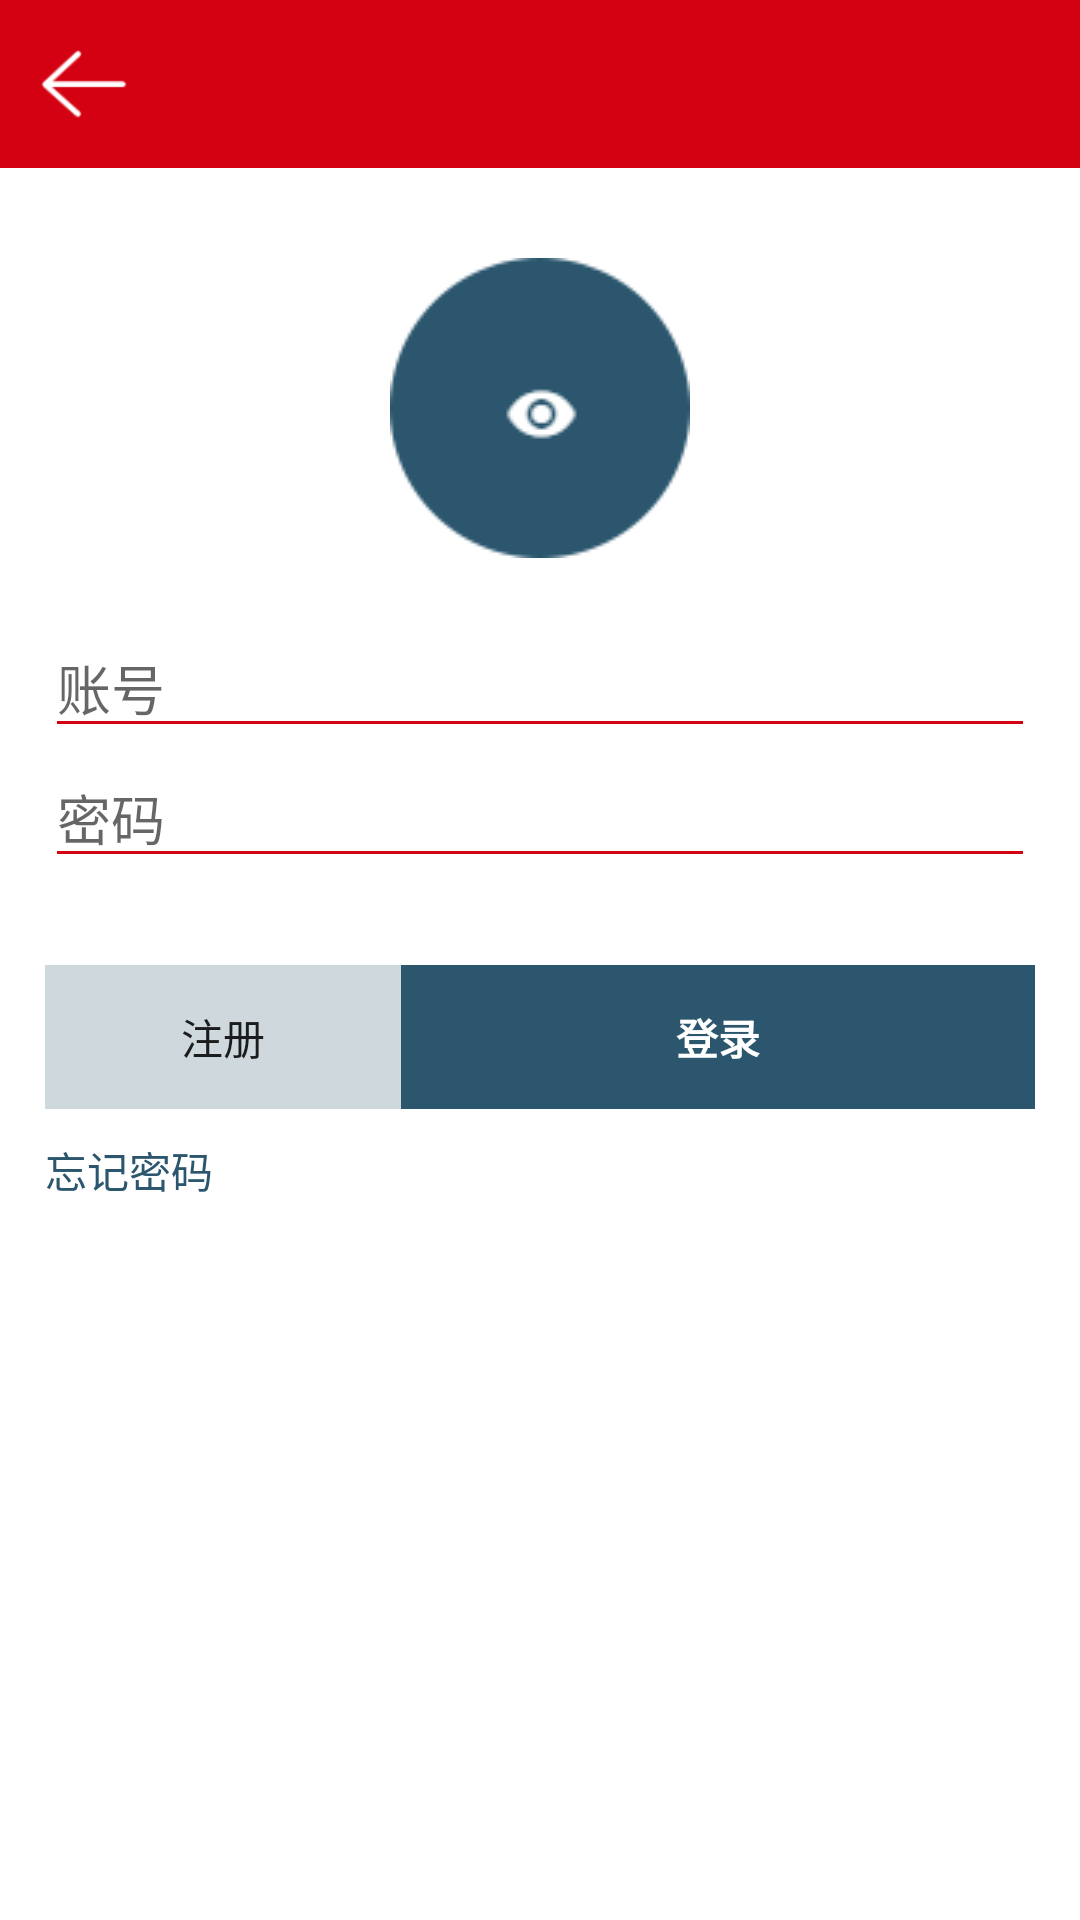

Write the Android layout XML for this screen, with the resource values it uses.
<!-- AndroidManifest.xml: application theme AppTheme -->
<!-- res/layout/activity_login.xml -->
<?xml version="1.0" encoding="utf-8"?>
<LinearLayout xmlns:android="http://schemas.android.com/apk/res/android"
    xmlns:tools="http://schemas.android.com/tools"
    android:layout_width="match_parent"
    android:layout_height="match_parent"
    android:background="@color/white"
    android:orientation="vertical"
    tools:context="com.example.zhudi.myapplication.activity.LoginActivity">

    <include layout="@layout/title_top_view"/>


    <ImageView
        android:id="@+id/imageView"
        android:layout_width="wrap_content"
        android:layout_height="wrap_content"
        android:layout_gravity="center_horizontal"
        android:layout_marginBottom="20dp"
        android:layout_marginTop="30dp"
        android:scaleType="center"
        android:src="@drawable/logo" />


    <EditText
        android:id="@+id/etUser"
        android:layout_width="match_parent"
        android:layout_height="wrap_content"
        android:layout_marginLeft="15dp"
        android:layout_marginRight="15dp"
        android:hint="账号"
        android:maxLength="11" />

    <EditText
        android:id="@+id/etPassword"
        android:layout_width="match_parent"
        android:layout_height="wrap_content"
        android:layout_marginLeft="15dp"
        android:layout_marginRight="15dp"
        android:hint="密码"
        android:inputType="textPassword"
        android:maxLength="12" />

    <TextView
        android:id="@+id/tvMsg"

        android:layout_width="match_parent"
        android:layout_height="wrap_content"
        android:layout_marginLeft="15dp"
        android:layout_marginRight="15dp"
        android:textColor="@android:color/holo_red_light"/>

    <LinearLayout
        android:layout_width="match_parent"
        android:layout_height="wrap_content"
        android:layout_marginBottom="10dp"
        android:layout_marginTop="10dp"
        android:orientation="horizontal"
        android:paddingLeft="15dp"
        android:paddingRight="15dp">

        <Button
            android:id="@+id/btnRegister"
            android:layout_width="wrap_content"
            android:layout_height="wrap_content"
            android:layout_weight="1"
            android:background="#cfd8dc"
            android:text="注册" />

        <Button
            android:id="@+id/btnLogin"
            android:layout_width="wrap_content"
            android:layout_height="wrap_content"
            android:layout_weight="4"
            android:background="#2b566e"
            android:text="登录"
            android:textColor="@color/white"
            android:textStyle="bold" />

    </LinearLayout>

    <TextView
        android:id="@+id/tvFindCode"
        android:layout_width="wrap_content"
        android:layout_height="wrap_content"
        android:layout_marginLeft="15dp"
        android:text="忘记密码"
        android:textColor="#2b566e" />

</LinearLayout>
<!-- res/layout/title_top_view.xml (included above) -->
<?xml version="1.0" encoding="utf-8"?>
<android.support.v7.widget.Toolbar xmlns:android="http://schemas.android.com/apk/res/android"
    xmlns:app="http://schemas.android.com/apk/res-auto"
    android:id="@+id/toolBar"
    android:layout_width="match_parent"
    android:layout_height="wrap_content"
    android:fitsSystemWindows="true"
    android:background="@color/colorPrimaryDark"
    app:navigationIcon="@mipmap/back_icon"
    app:titleTextColor="@android:color/white"
    >
</android.support.v7.widget.Toolbar>
<!-- resources referenced by this layout -->
<resources>
  <color name="colorPrimaryDark">#d30111</color>
  <color name="white">#FFFFFF</color>
  <!-- drawable logo: png bitmap (drawable, 19845 bytes) -->
  <!-- mipmap back_icon: png bitmap (mipmap-xhdpi, 650 bytes) -->
  <style name="AppTheme" parent="BaseTheme">
          
      </style>
  <style name="BaseTheme" parent="Theme.AppCompat.Light.NoActionBar">
          
          <item name="colorPrimary">@color/colorPrimary</item>
          <item name="colorPrimaryDark">@color/colorPrimaryDark</item>
          <item name="colorAccent">@color/colorAccent</item>
          <item name="android:windowBackground">@color/white</item>
  
      </style>
  <color name="colorPrimary">#d30111</color>
  <color name="colorAccent">#ff2b00</color>
</resources>
